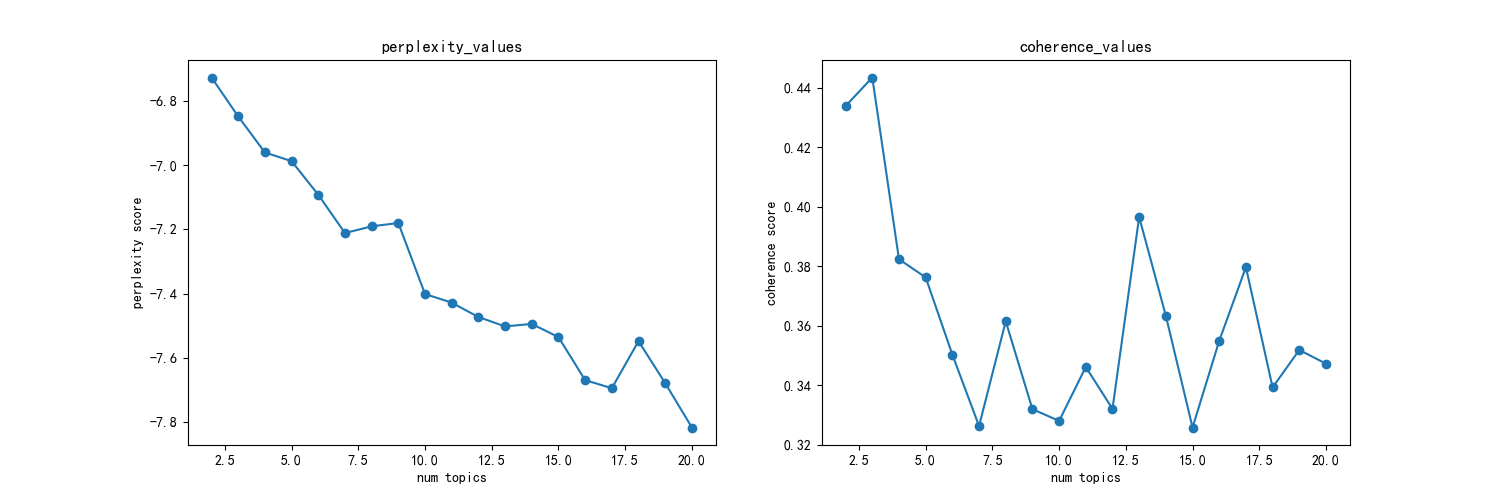

The data file committed next to this chart (first rows):
主题数, 困惑度, 一致性
2, -6.728, 0.4338
3, -6.849, 0.4434
4, -6.961, 0.3824
5, -6.988, 0.3763
6, -7.093, 0.3503
7, -7.212, 0.3263
8, -7.191, 0.3615
9, -7.181, 0.332
10, -7.402, 0.328
11, -7.428, 0.3462
12, -7.473, 0.3321
13, -7.502, 0.3966
14, -7.494, 0.3634
15, -7.535, 0.3258
16, -7.669, 0.355
17, -7.694, 0.3797
18, -7.548, 0.3393
19, -7.679, 0.3519
20, -7.817, 0.3473
